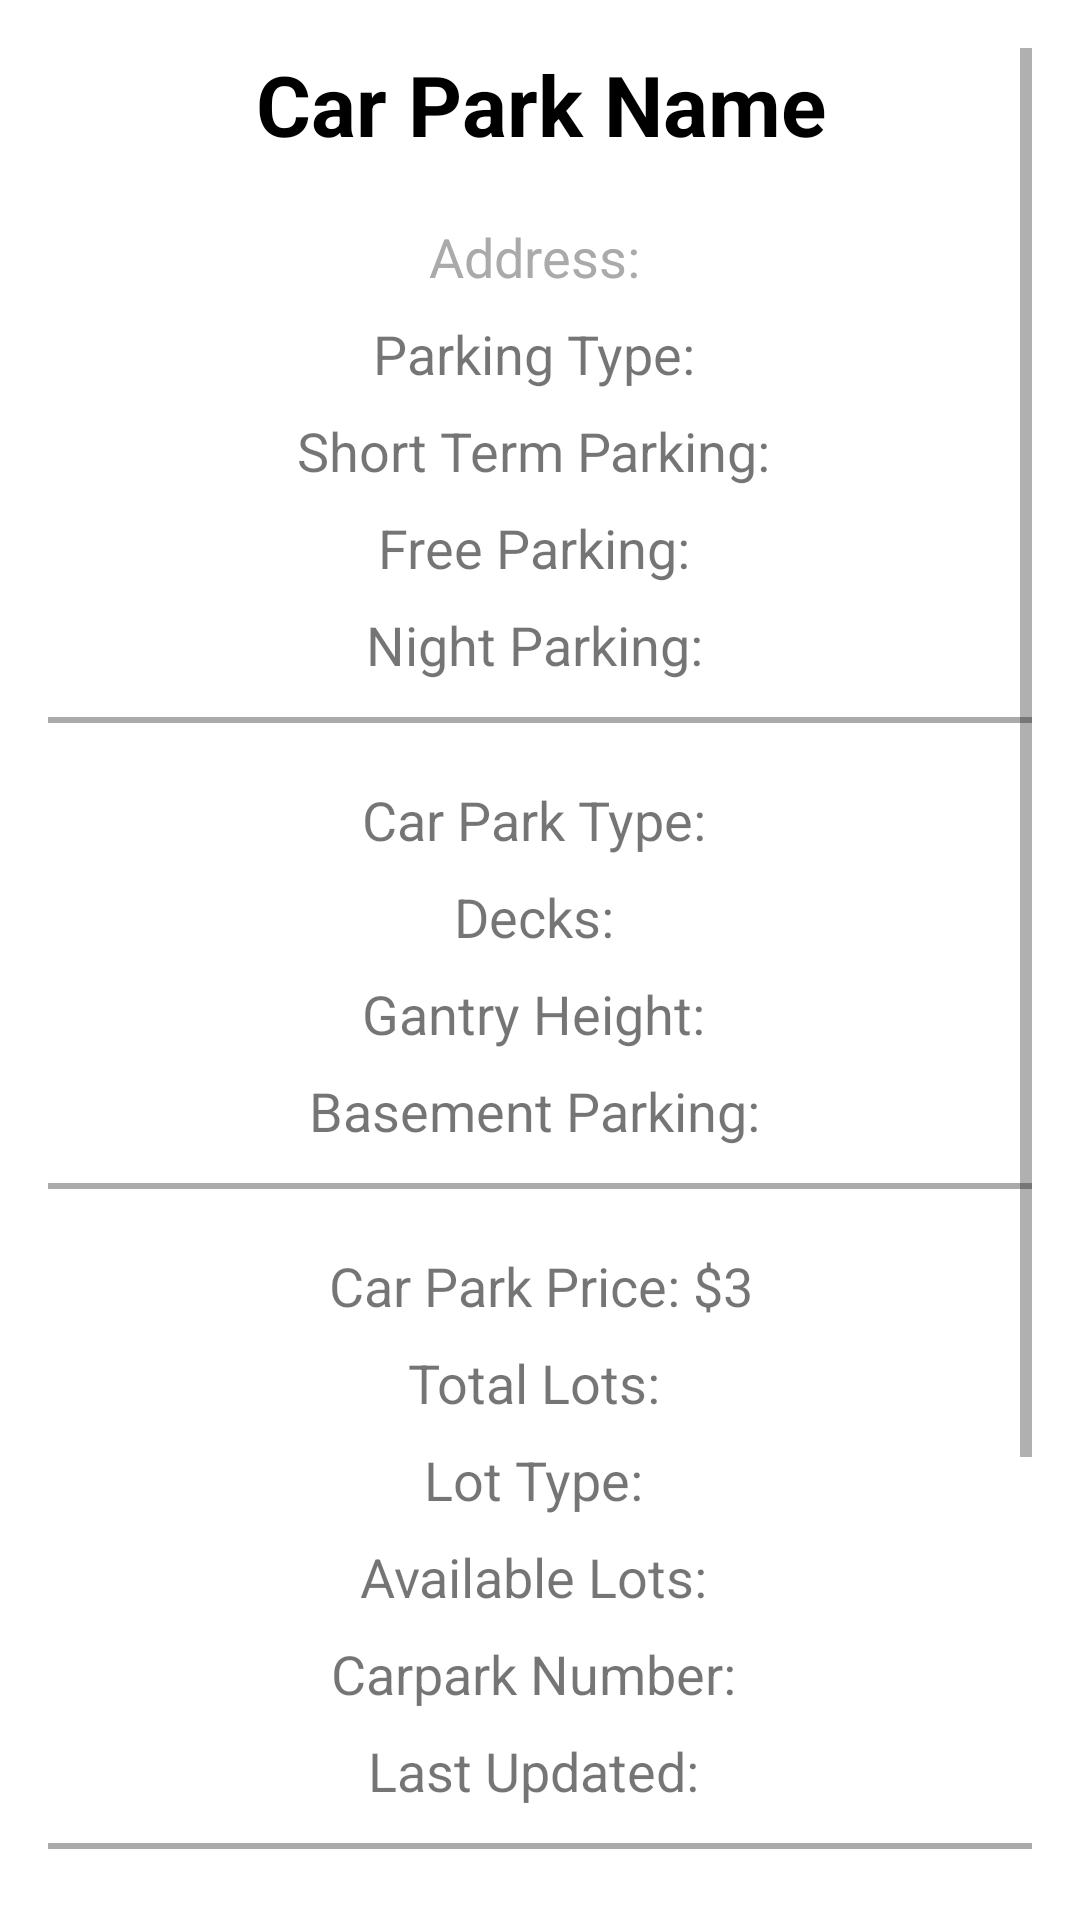

Produce the Android XML layout that renders to this screen, including the resource entries it uses.
<!-- AndroidManifest.xml: activity theme Theme.CarParkDetails -->
<!-- res/layout/activity_carpark_details.xml -->
<?xml version="1.0" encoding="utf-8"?>
<ScrollView xmlns:android="http://schemas.android.com/apk/res/android"
    android:layout_width="match_parent"
    android:layout_height="match_parent"
    android:fillViewport="true"
    android:padding="16dp">

    <LinearLayout
        android:layout_width="match_parent"
        android:layout_height="wrap_content"
        android:orientation="vertical"
        android:gravity="center_horizontal">

        
        <TextView
            android:id="@+id/carpark_name"
            android:layout_width="match_parent"
            android:layout_height="wrap_content"
            android:gravity="center"
            android:text="Car Park Name"
            android:textSize="28sp"
            android:textStyle="bold"
            android:textColor="@android:color/black"
            android:paddingBottom="12dp" />

        
        <TextView
            android:id="@+id/carpark_address"
            android:layout_width="match_parent"
            android:layout_height="wrap_content"
            android:gravity="center"
            android:paddingTop="8dp"
            android:text="Address: "
            android:textColor="@android:color/darker_gray"
            android:textSize="18sp" />

        
        <TextView
            android:id="@+id/parking_type"
            android:layout_width="match_parent"
            android:layout_height="wrap_content"
            android:gravity="center"
            android:paddingTop="8dp"
            android:text="Parking Type: "
            android:textSize="18sp" />

        
        <TextView
            android:id="@+id/short_term_parking"
            android:layout_width="match_parent"
            android:layout_height="wrap_content"
            android:gravity="center"
            android:text="Short Term Parking: "
            android:textSize="18sp"
            android:paddingTop="8dp" />

        
        <TextView
            android:id="@+id/free_parking"
            android:layout_width="match_parent"
            android:layout_height="wrap_content"
            android:gravity="center"
            android:text="Free Parking: "
            android:textSize="18sp"
            android:paddingTop="8dp" />

        
        <TextView
            android:id="@+id/night_parking"
            android:layout_width="match_parent"
            android:layout_height="wrap_content"
            android:gravity="center"
            android:text="Night Parking: "
            android:textSize="18sp"
            android:paddingTop="8dp" />

        
        <View
            android:layout_width="match_parent"
            android:layout_height="2dp"
            android:background="@android:color/darker_gray"
            android:layout_marginTop="12dp"
            android:layout_marginBottom="12dp"/>

        
        <TextView
            android:id="@+id/carpark_type"
            android:layout_width="match_parent"
            android:layout_height="wrap_content"
            android:gravity="center"
            android:text="Car Park Type: "
            android:textSize="18sp"
            android:paddingTop="8dp" />

        
        <TextView
            android:id="@+id/carpark_decks"
            android:layout_width="match_parent"
            android:layout_height="wrap_content"
            android:gravity="center"
            android:text="Decks: "
            android:textSize="18sp"
            android:paddingTop="8dp" />

        
        <TextView
            android:id="@+id/gantry_height"
            android:layout_width="match_parent"
            android:layout_height="wrap_content"
            android:gravity="center"
            android:text="Gantry Height: "
            android:textSize="18sp"
            android:paddingTop="8dp" />

        
        <TextView
            android:id="@+id/carpark_basement"
            android:layout_width="match_parent"
            android:layout_height="wrap_content"
            android:gravity="center"
            android:text="Basement Parking: "
            android:textSize="18sp"
            android:paddingTop="8dp" />

        
        <View
            android:layout_width="match_parent"
            android:layout_height="2dp"
            android:background="@android:color/darker_gray"
            android:layout_marginTop="12dp"
            android:layout_marginBottom="12dp"/>

        
        <TextView
            android:id="@+id/carpark_price"
            android:layout_width="match_parent"
            android:layout_height="wrap_content"
            android:gravity="center"
            android:text="Car Park Price: $3"
            android:textSize="18sp"
            android:paddingTop="8dp" />

        <TextView
            android:id="@+id/totalLots"
            android:layout_width="match_parent"
            android:layout_height="wrap_content"
            android:gravity="center"
            android:text="Total Lots: "
            android:textSize="18sp"
            android:paddingTop="8dp" />

        <TextView
            android:id="@+id/lotType"
            android:layout_width="match_parent"
            android:layout_height="wrap_content"
            android:gravity="center"
            android:text="Lot Type: "
            android:textSize="18sp"
            android:paddingTop="8dp" />

        <TextView
            android:id="@+id/availableLots"
            android:layout_width="match_parent"
            android:layout_height="wrap_content"
            android:gravity="center"
            android:text="Available Lots: "
            android:textSize="18sp"
            android:paddingTop="8dp" />

        <TextView
            android:id="@+id/carparkNum"
            android:layout_width="match_parent"
            android:layout_height="wrap_content"
            android:gravity="center"
            android:text="Carpark Number: "
            android:textSize="18sp"
            android:paddingTop="8dp" />

        <TextView
            android:id="@+id/lastUpdated"
            android:layout_width="match_parent"
            android:layout_height="wrap_content"
            android:gravity="center"
            android:text="Last Updated: "
            android:textSize="18sp"
            android:paddingTop="8dp" />

        
        <View
            android:layout_width="match_parent"
            android:layout_height="2dp"
            android:background="@android:color/darker_gray"
            android:layout_marginTop="12dp"
            android:layout_marginBottom="12dp"/>

        
        <Button
            android:id="@+id/favorite_button"
            android:layout_width="match_parent"
            android:layout_height="wrap_content"
            android:layout_marginTop="12dp"
            android:backgroundTint="@color/purple_500"
            android:padding="12dp"
            android:text="Save as Favorite"
            android:textColor="@android:color/white" />

        
        <Button
            android:id="@+id/SearchButton"
            android:layout_width="match_parent"
            android:layout_height="wrap_content"
            android:layout_marginTop="12dp"
            android:padding="12dp"
            android:text="Get Directions"
            android:backgroundTint="@color/purple_500"
            android:textColor="@android:color/white"/>

        
        <Button
            android:id="@+id/btnMakePayment"
            android:layout_width="match_parent"
            android:layout_height="wrap_content"
            android:text="Make Payment"
            android:textColor="@color/white"
            android:backgroundTint="@color/black"
            android:layout_margin="16dp"/>

    </LinearLayout>
</ScrollView>
<!-- resources referenced by this layout -->
<resources>
  <style name="Theme.CarParkDetails" parent="Theme.MaterialComponents.Light.DarkActionBar">
          <item name="colorPrimary">@color/purple_500</item>
          <item name="colorPrimaryVariant">@color/purple_700</item>
          <item name="colorOnPrimary">@color/white</item>
          <item name="android:windowBackground">@color/white</item>
      </style>
  <!-- not gathered from this repository: default colours our renderer supplied (Android Studio template values) -->
  <color name="purple_500">#FF6200EE</color>
  <color name="purple_700">#FF3700B3</color>
  <color name="black">#FF000000</color>
  <color name="white">#FFFFFFFF</color>
</resources>
